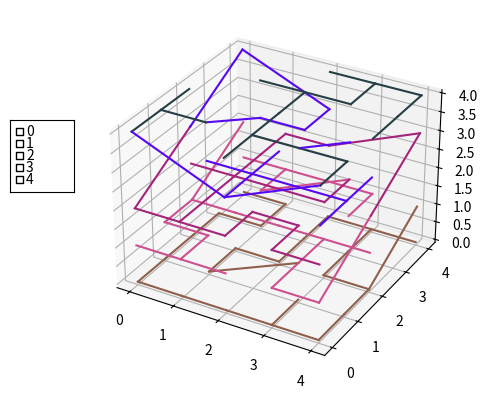

Reproduce this figure in Python.
import sys
from itertools import chain
import random

import numpy as np
from numpy.typing import NDArray
import matplotlib.pyplot as plt
from matplotlib.widgets import CheckButtons
from mpl_toolkits.mplot3d.art3d import Line3D


def dfs(rooms: NDArray[np.int_], roads):
    start: NDArray[np.int_] = np.array([random.randrange(x) for x in rooms.shape])
    while rooms[tuple(start)] == 1:
        start = np.array([random.randrange(x) for x in rooms.shape])

    stk = [start]
    while stk:
        current = stk.pop()
        directs = [[0, 1, 0],
                   [0, -1, 0],
                   [0, 0, 1],
                   [0, 0, -1]]
        if rooms[tuple(current)] == 0:
            directs.extend([[1, 1, 0],
                            [1, -1, 0],
                            [1, 0, 1],
                            [1, 0, -1],
                            [-1, 1, 0],
                            [-1, -1, 0],
                            [-1, 0, 1],
                            [-1, 0, -1]])
        while True:
            if not directs:
                break
            p: NDArray[np.int_] = np.array(random.choice(directs))
            directs.remove(list(p))
            n = current + p
            try:
                if rooms[tuple(n)] in (2, 3):
                    continue

                if p[0] != 0:
                    n = current + p * [1, 2, 2]

                    if rooms[tuple(n)]:
                        raise IndexError

                    if rooms[tuple(current + p * [0, 1, 1])] in (2, 3, 4):
                        continue

                    if rooms[tuple(current + p * [1, 1, 1])] in (2, 3, 4):
                        continue

                if list(n) in map(list, chain.from_iterable(roads)):
                    continue

                if (n < 0).any():
                    continue

            except IndexError:
                continue
            # complete
            if p[0] != 0:
                if rooms[tuple(current + p * [0, 1, 1])] == 0:
                    print(current, n)
                    input()
                rooms[tuple(current + p * [0, 1, 1])] = 2
                rooms[tuple(current + p * [1, 1, 1])] = 3
            elif rooms[tuple(n)] == 1:
                rooms[tuple(n)] = 4

            roads.append((current, n))
            stk.append(current)
            stk.append(n)
            break


def display(roads, h: int):
    fig = plt.figure()
    ax = fig.add_subplot(111, projection='3d')
    colors = [np.random.rand(3,) for _ in range(h)]

    lines_by_label: dict[int, list[Line3D]] = {i: [] for i in range(h)}

    for road in roads:
        b = np.array([[0, 0, 1],
                      [1, 0, 0],
                      [0, 1, 0]])
        road = np.matmul(road, b)

        groupby = road.T[2].min()

        line = ax.plot3D(*np.array(road).T, c=colors[groupby])[0]

        lines_by_label[groupby].append(line)

    # movq    16(%rsp), %rax
    rax = fig.add_axes([0.1, 0.5, 0.1, 0.15])
    chk = CheckButtons(
        ax=rax,
        labels=[str(i) for i in range(h)]
    )

    def cbk(label: str):
        lines = lines_by_label[int(label)]
        for line in lines:
            # print(line.get_data_3d())
            line.set_visible(not line.get_visible())
            line.figure.canvas.draw_idle()

    chk.on_clicked(cbk)

    plt.show()


if __name__ == '__main__':
    h, w, d = 5, 5, 5  # default parameters

    arg = tuple(map(int, sys.argv[1:]))
    if len(arg) == 3:
        h, w, d = arg
    elif len(arg) != 0:
        sys.exit("Wrong arguments")

    def isEven(x):
        return x & 1 == 0

    if isEven(w) or isEven(d):
        sys.exit("Arguments width or depth cannot be even number")

    print(h, w, d)

    rooms = np.array(
        [
            np.array([x & 1 for x in range(w * d)]).reshape(w, d)
            for x in range(h)
        ])
    stairs = []
    roads = []

    dfs(rooms, roads)

    # print(rooms)
    # print(len(roads))
    roads = sorted(roads, key=lambda x: x[0][0])
    for r in roads:
        # print(r)
        pass
    # print(sorted(roads, key=lambda x,y: x[0]))
    display(roads, h)
    sys.exit()
